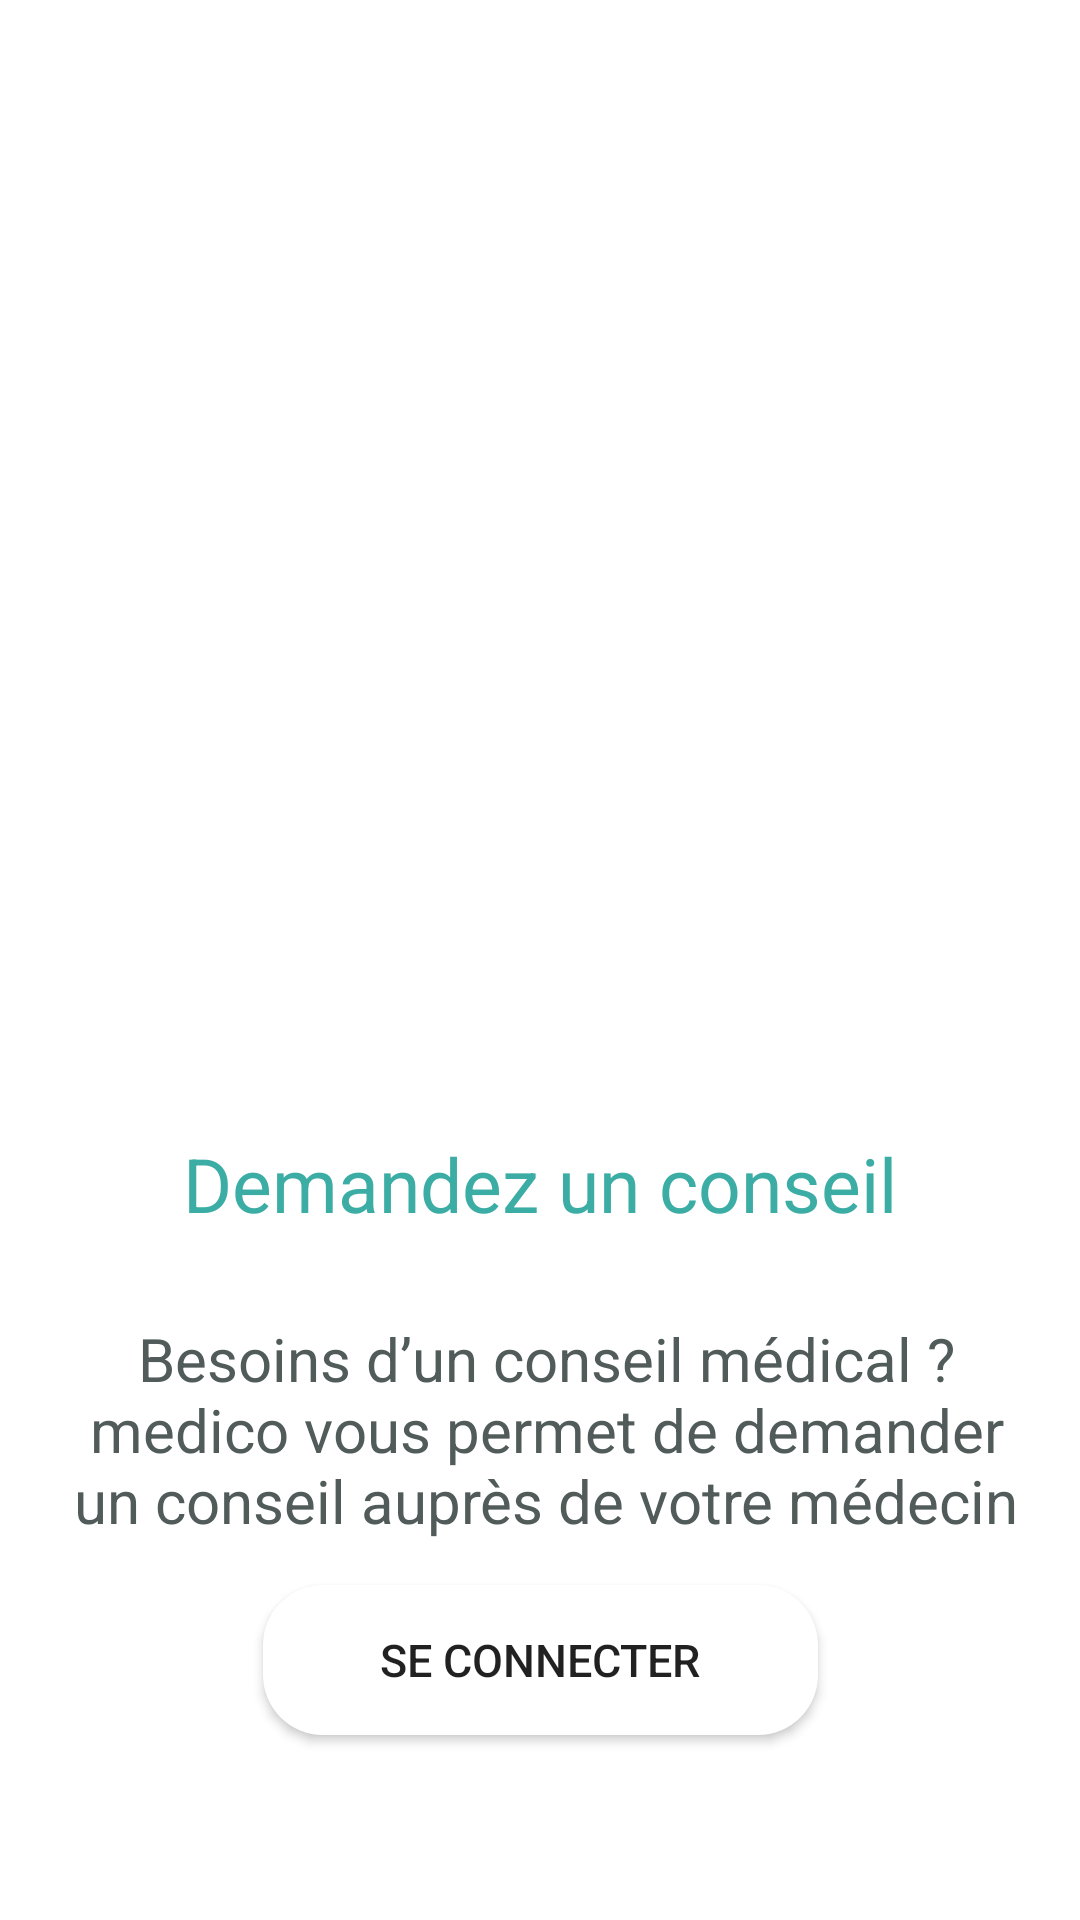

Produce the Android XML layout that renders to this screen, including the resource entries it uses.
<!-- AndroidManifest.xml: application theme Theme.Medico -->
<!-- res/layout/fragment_fourth_screen.xml -->
<?xml version="1.0" encoding="utf-8"?>
<androidx.constraintlayout.widget.ConstraintLayout xmlns:android="http://schemas.android.com/apk/res/android"
    xmlns:app="http://schemas.android.com/apk/res-auto"
    xmlns:tools="http://schemas.android.com/tools"
    android:layout_width="match_parent"
    android:layout_height="match_parent"
    tools:context=".ui.onBoarding.screens.FourthScreen">


    <ImageView
        android:id="@+id/imageView3"
        android:layout_width="213dp"
        android:layout_height="229dp"
        android:layout_marginTop="116dp"
        android:src="@drawable/p5"
        app:layout_constraintEnd_toEndOf="parent"
        app:layout_constraintStart_toStartOf="parent"
        app:layout_constraintTop_toTopOf="parent" />

    <TextView
        android:id="@+id/textView5"
        android:layout_width="319dp"
        android:layout_height="97dp"
        android:gravity="center"
        android:text="@string/s32"
        android:textColor="@color/grey_5A"
        android:textSize="20dp"
        app:layout_constraintBottom_toBottomOf="parent"
        app:layout_constraintEnd_toEndOf="parent"
        app:layout_constraintHorizontal_bias="0.554"
        app:layout_constraintStart_toStartOf="parent"
        app:layout_constraintTop_toBottomOf="@+id/textView"
        app:layout_constraintVertical_bias="0.0" />

    <TextView
        android:id="@+id/textView"
        android:layout_width="335dp"
        android:layout_height="67dp"
        android:layout_marginTop="16dp"
        android:gravity="center"
        android:text="@string/s31"
        android:textColor="@color/green_A4"
        android:textSize="25dp"
        app:layout_constraintEnd_toEndOf="parent"
        app:layout_constraintStart_toStartOf="parent"
        app:layout_constraintTop_toBottomOf="@+id/imageView3" />


    <Button
        android:id="@+id/finish"
        android:layout_width="185dp"
        android:layout_height="50dp"
        android:layout_marginTop="16dp"
        android:layout_marginBottom="88dp"
        android:background="@drawable/button_rounded"
        android:text="@string/secon"
        android:textSize="15dp"
        app:layout_constraintBottom_toBottomOf="parent"
        app:layout_constraintEnd_toEndOf="parent"
        app:layout_constraintStart_toStartOf="parent"
        app:layout_constraintTop_toBottomOf="@+id/textView5"
        app:layout_constraintVertical_bias="0.33" />


</androidx.constraintlayout.widget.ConstraintLayout>
<!-- resources referenced by this layout -->
<resources>
  <color name="green_A4">#3CADA4</color>
  <color name="grey_5A">#515B5A</color>
  <!-- drawable button_rounded (drawable) -->
  <?xml version="1.0" encoding="utf-8"?>
  <shape xmlns:android="http://schemas.android.com/apk/res/android">
      <corners android:radius="20dp"
  
          />
      <solid android:color="@color/white" />
  </shape>
  <string name="s31">Demandez un conseil</string>
  <string name="s32"> Besoins d’un conseil médical ?medico vous permet de demander un conseil auprès de votre médecin</string>
  <string name="secon">Se Connecter</string>
  <style name="Theme.Medico" parent="Theme.MaterialComponents.DayNight.DarkActionBar">
          
          <item name="colorPrimary">@color/green_A4</item>
          <item name="colorPrimaryVariant">@color/grey_5A</item>
          <item name="colorOnPrimary">@color/white</item>
          
          <item name="colorSecondary">@color/green_DD</item>
          <item name="colorOnSecondary">@color/black</item>
          
          <item name="android:statusBarColor" tools:targetApi="l">?attr/colorPrimaryVariant</item>
          
      </style>
  <color name="white">#FFFFFFFF</color>
  <color name="green_DD">#B8E2DD</color>
  <color name="black">#FF000000</color>
</resources>
